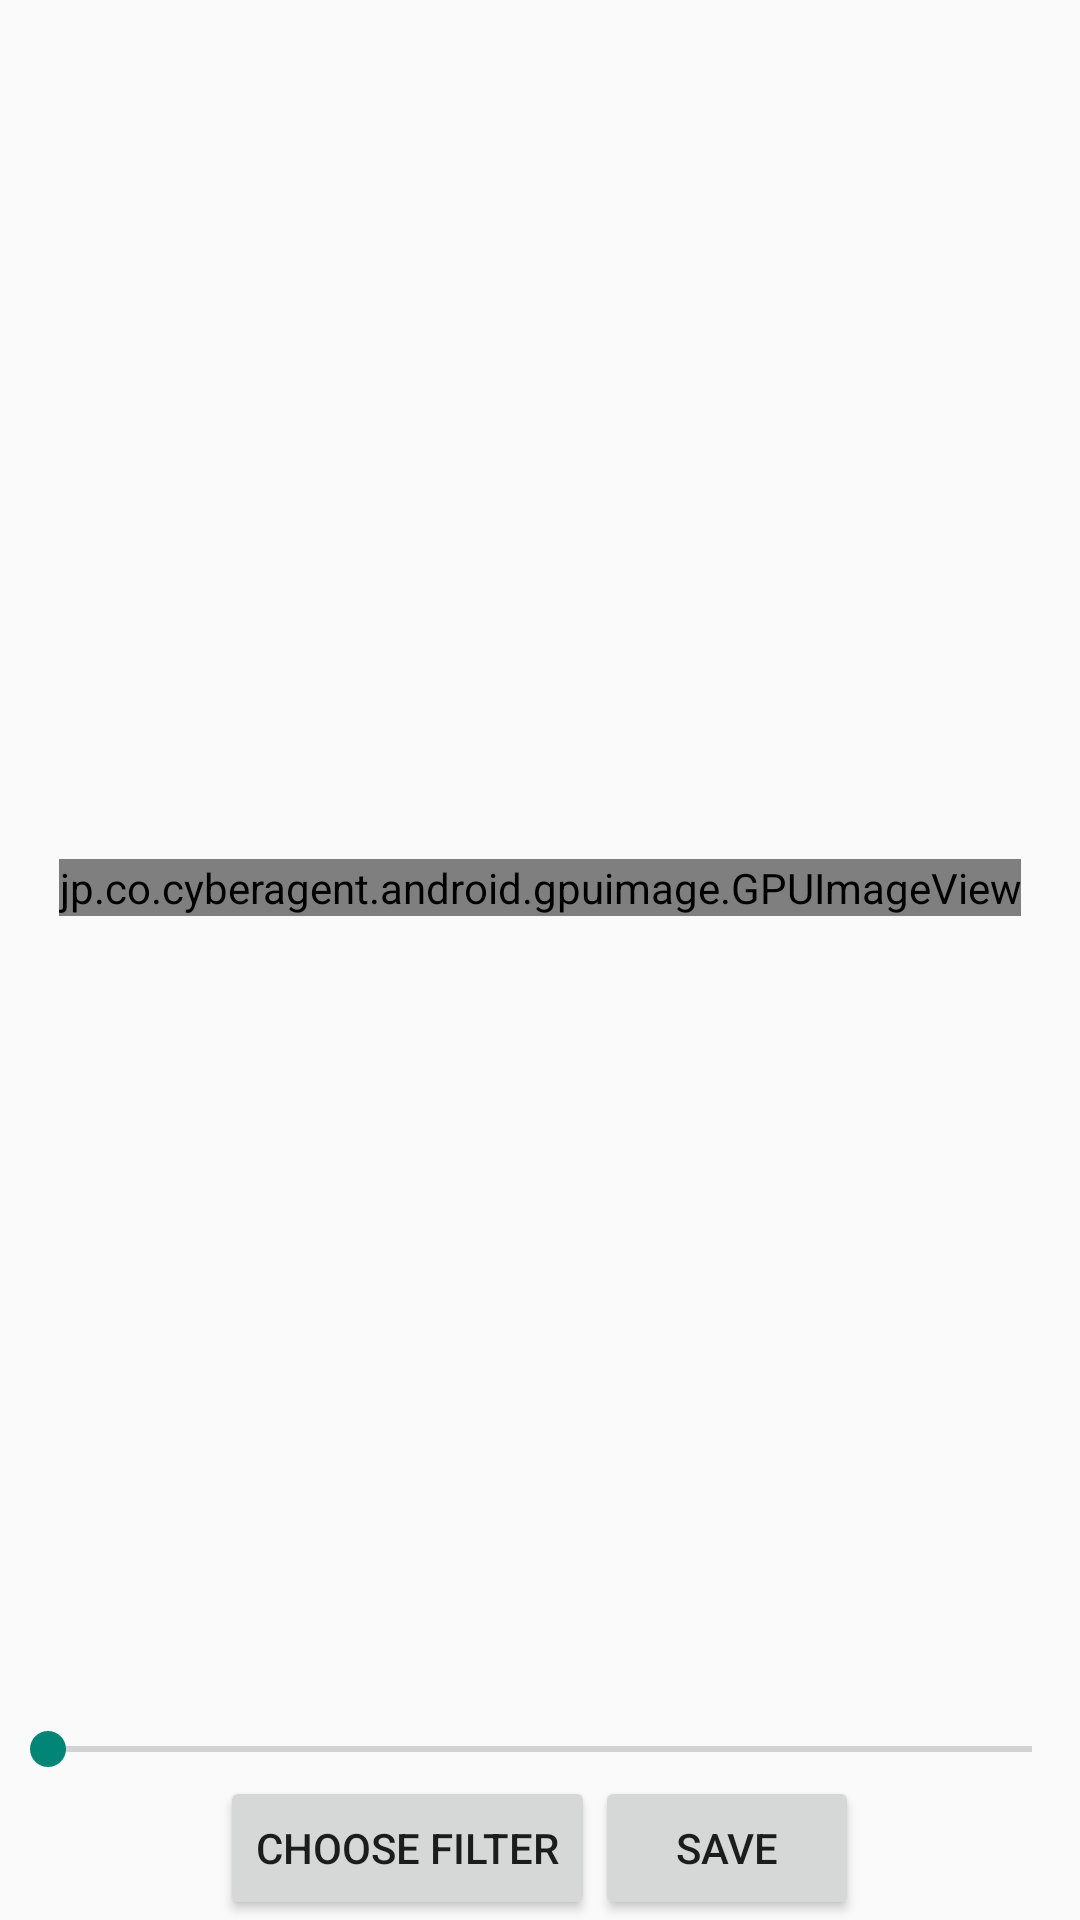

This screen was rendered from an Android layout file. Write that file and the resources it references.
<!-- AndroidManifest.xml: application theme AppTheme -->
<!-- res/layout/activity_gpu_img.xml -->
<?xml version="1.0" encoding="utf-8"?>
<LinearLayout xmlns:android="http://schemas.android.com/apk/res/android"
    android:orientation="vertical" android:layout_width="match_parent"
    android:layout_height="match_parent">
    <FrameLayout
        android:layout_width="match_parent"
        android:layout_height="0dp"
        android:layout_weight="1">

        <jp.co.cyberagent.android.gpuimage.GPUImageView
            android:id="@+id/activity_gpuimage"
            android:layout_gravity="center"
            android:layout_width="wrap_content"
            android:layout_height="wrap_content" />

        <SeekBar
            android:id="@+id/activity_seekBar"
            android:layout_width="match_parent"
            android:layout_height="wrap_content"
            android:layout_gravity="bottom"
            android:max="100" />
    </FrameLayout>

    <LinearLayout
        android:layout_width="wrap_content"
        android:layout_height="wrap_content"
        android:layout_gravity="center_horizontal">

        <Button
            android:id="@+id/activity_button_choose_filter"
            android:layout_width="wrap_content"
            android:layout_height="wrap_content"
            android:text="Choose filter" />

        <Button
            android:id="@+id/activity_button_save"
            android:layout_width="wrap_content"
            android:layout_height="wrap_content"
            android:text="Save" />
    </LinearLayout>

</LinearLayout>
<!-- resources referenced by this layout -->
<resources>
  <style name="AppTheme" parent="Theme.AppCompat.Light.NoActionBar">
          <item name="android:windowIsTranslucent">true</item>
          <item name="android:windowNoTitle">true</item>
      </style>
</resources>
